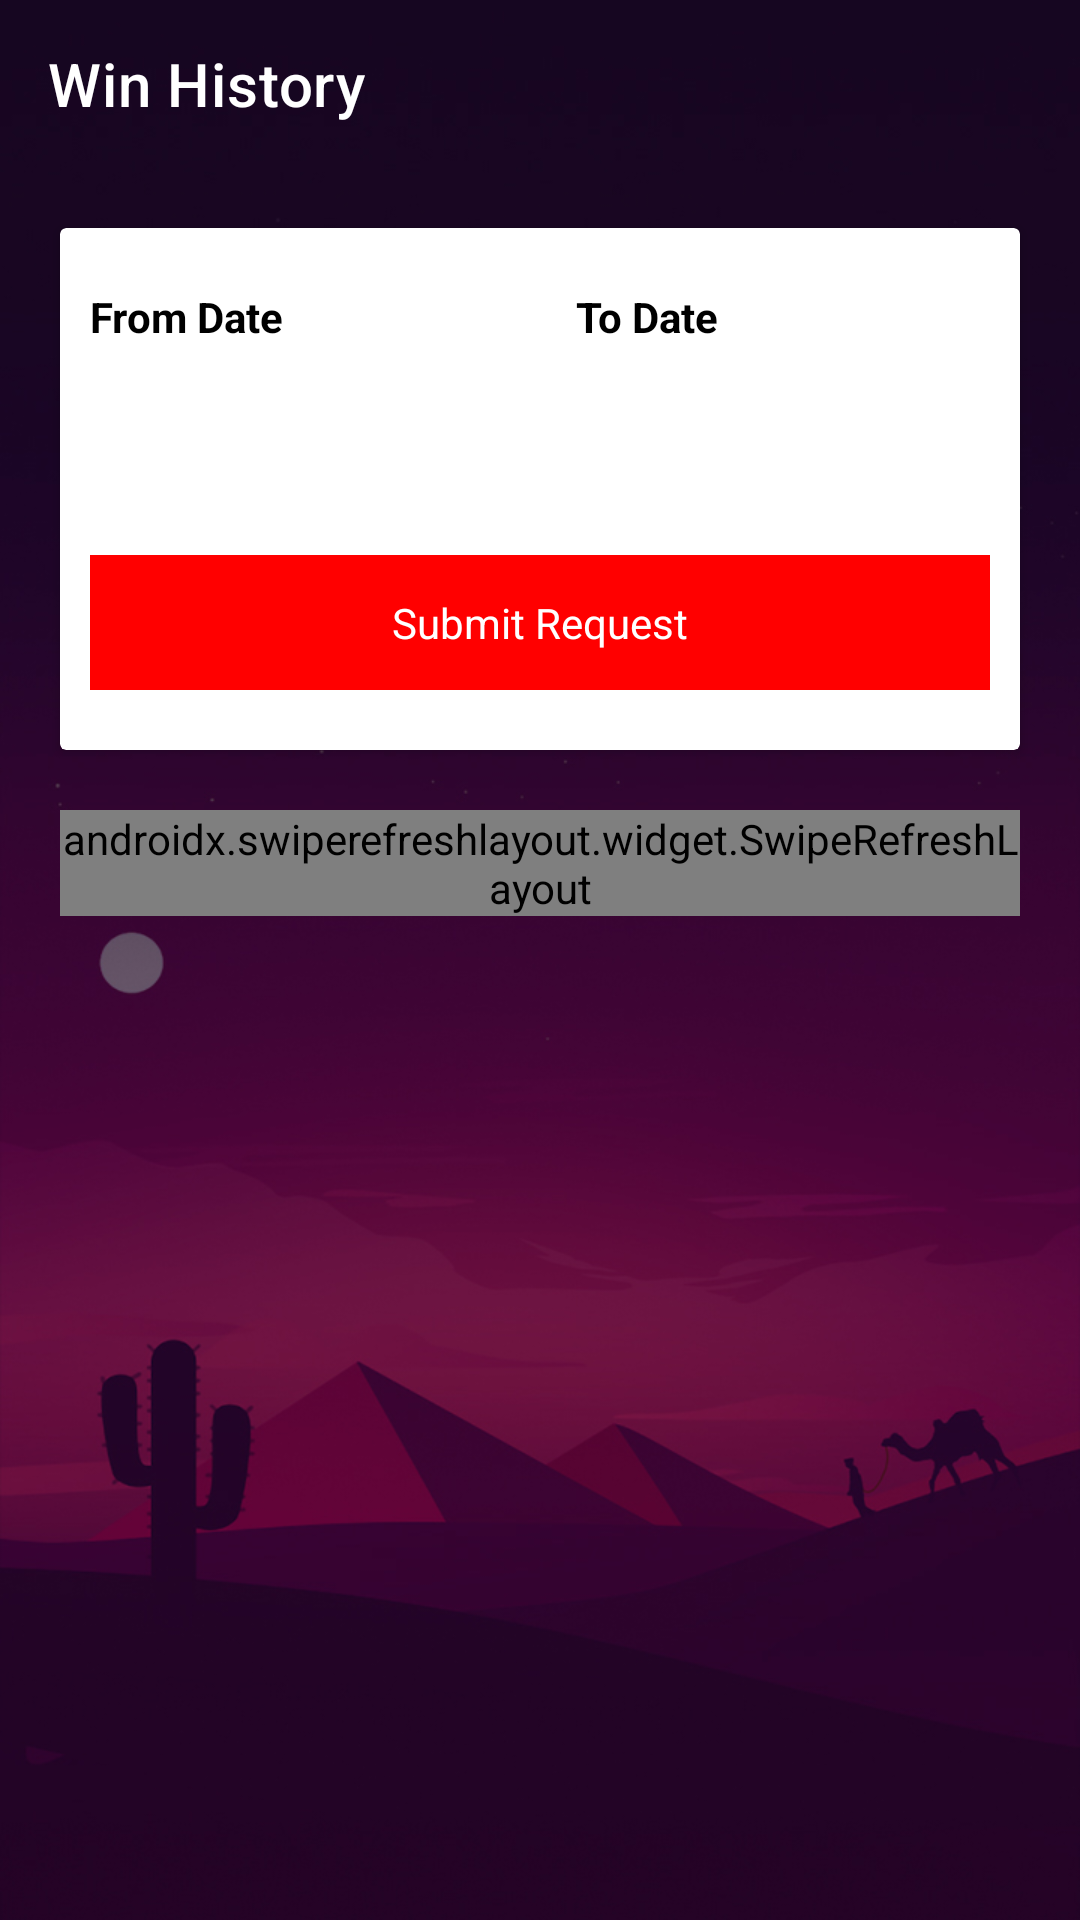

Android layout source for this screen:
<!-- AndroidManifest.xml: application theme Theme.SattaMatka -->
<!-- res/layout/activity_won_history.xml -->
<?xml version="1.0" encoding="utf-8"?>
<RelativeLayout xmlns:android="http://schemas.android.com/apk/res/android"
    xmlns:app="http://schemas.android.com/apk/res-auto"
    xmlns:tools="http://schemas.android.com/tools"
    android:layout_width="match_parent"
    android:layout_height="match_parent"
    android:orientation="vertical"
    android:background="@drawable/background"

    tools:context=".sfdghj.WonHistoryActivity">

    <LinearLayout
        android:layout_width="match_parent"
        android:layout_height="wrap_content"
        android:orientation="vertical">

        <com.google.android.material.appbar.AppBarLayout
            android:id="@+id/appbarLayout"
            android:layout_width="match_parent"
            android:layout_height="wrap_content">

            <com.google.android.material.appbar.MaterialToolbar
                android:id="@+id/toolbar"
                android:layout_width="match_parent"
                android:layout_height="wrap_content"
android:background="@color/transparent"
                app:contentInsetStartWithNavigation="0dp"
                app:navigationIcon="@drawable/ic_baseline_arrow_back_24"
                app:title="Win History"
                app:titleTextColor="@color/btnTextColor" />
        </com.google.android.material.appbar.AppBarLayout>

        <com.google.android.material.textview.MaterialTextView
            android:id="@+id/dataConText"
            android:layout_width="match_parent"
            android:layout_height="wrap_content"
            android:background="@color/warn_red"
            android:elevation="1dp"
            android:padding="5dp"
            android:text="@string/you_are_not_connected_to_internet"
            android:textColor="@color/white"
            android:visibility="gone" />

        <androidx.cardview.widget.CardView
            android:layout_width="match_parent"
            android:layout_height="wrap_content"
            android:layout_marginHorizontal="20dp"
            android:layout_marginVertical="20dp"
            app:cardBackgroundColor="@color/white">

            <LinearLayout
                android:layout_width="match_parent"
                android:layout_height="wrap_content"
                android:orientation="vertical"
                android:paddingHorizontal="10dp"
                android:paddingVertical="20dp">

                <LinearLayout
                    android:orientation="horizontal"
                    android:layout_width="match_parent"
                    android:layout_height="wrap_content">

                    <LinearLayout
                        android:orientation="vertical"
                        android:layout_weight="1"
                        android:layout_width="0dp"
                        android:layout_marginEnd="12dp"
                        android:layout_height="wrap_content">
                        <com.google.android.material.textview.MaterialTextView
                            android:layout_width="wrap_content"
                            android:layout_height="wrap_content"
                            android:layout_marginBottom="5dp"
                            android:text="@string/from_date"
                            android:textColor="@color/black"
                            android:textStyle="bold" />

                        <com.google.android.material.textview.MaterialTextView
                            android:id="@+id/fromDate"
                            android:layout_width="match_parent"
                            android:layout_height="wrap_content"
                            android:background="@drawable/dark_border"
                            android:onClick="fromDate"
                            android:layout_marginVertical="8dp"
                            android:paddingHorizontal="10dp"
                            android:paddingVertical="10dp"
                            android:textColor="@color/black" />
                    </LinearLayout>
                    <LinearLayout
                        android:orientation="vertical"
                        android:layout_weight="1"
                        android:layout_width="0dp"
                        android:layout_marginStart="12dp"
                        android:layout_height="wrap_content">

                        <com.google.android.material.textview.MaterialTextView
                            android:layout_width="wrap_content"
                            android:layout_height="wrap_content"
                            android:layout_marginBottom="5dp"
                            android:text="@string/to_date"
                            android:textColor="@color/black"
                            android:textStyle="bold" />

                        <com.google.android.material.textview.MaterialTextView
                            android:id="@+id/toDate"
                            android:layout_width="match_parent"
                            android:layout_height="wrap_content"
                            android:background="@drawable/dark_border"
                            android:onClick="toDate"
                            android:layout_marginVertical="8dp"
                            android:paddingHorizontal="10dp"
                            android:paddingVertical="10dp"
                            android:textColor="@color/black"/>

                    </LinearLayout>
                </LinearLayout>


                <TextView
                    android:layout_width="match_parent"
                    android:layout_height="45dp"
                    android:layout_gravity="end"
                    android:layout_marginTop="10dp"
                    android:background="@drawable/button_gradient"
                    android:gravity="center"
                    android:onClick="submitWinHistory"
                    android:paddingVertical="5dp"
                    android:text="@string/push"
                    android:textColor="@color/btnTextColor"
                    app:cornerRadius="0dp" />
            </LinearLayout>

        </androidx.cardview.widget.CardView>

        <androidx.swiperefreshlayout.widget.SwipeRefreshLayout
            android:id="@+id/swipe_ref_lyt"
            android:layout_width="match_parent"
            android:layout_height="wrap_content"
            android:layout_marginHorizontal="20dp">

            <androidx.recyclerview.widget.RecyclerView
                android:id="@+id/recyclerView"
                android:layout_width="match_parent"
                android:layout_height="wrap_content"
                tools:listitem="@layout/won_history_layout" />

            <com.google.android.material.imageview.ShapeableImageView
                android:id="@+id/emptyImage"
                android:layout_width="100dp"
                android:layout_height="100dp"
                android:layout_gravity="center"
                android:layout_marginTop="100dp"
                android:src="@drawable/ic_win_history_icon_2_01"
                android:visibility="gone" />
        </androidx.swiperefreshlayout.widget.SwipeRefreshLayout>

    </LinearLayout>

</RelativeLayout>
<!-- res/layout/won_history_layout.xml (included above) -->
<?xml version="1.0" encoding="utf-8"?>
<androidx.cardview.widget.CardView xmlns:android="http://schemas.android.com/apk/res/android"
    xmlns:tools="http://schemas.android.com/tools"
    android:layout_width="match_parent"
    android:layout_height="wrap_content"
    android:layout_marginVertical="2dp">

    <LinearLayout
        android:layout_width="match_parent"
        android:layout_height="wrap_content"
        android:orientation="horizontal"
        android:id="@+id/ll_bid_history"
        android:background="@drawable/ic_green_border_line"
        android:baselineAligned="false">
        <LinearLayout
            android:layout_width="0dp"
            android:layout_height="wrap_content"
            android:orientation="vertical"
            android:layout_weight="1.8"
            android:paddingStart="20dp"
            android:paddingEnd="3dp"
            android:paddingVertical="5dp">
            <com.google.android.material.textview.MaterialTextView
                android:id="@+id/gameName"
                android:layout_width="wrap_content"
                android:layout_height="wrap_content"
                android:text="Game Name(game type)"
                android:textColor="@color/black"/>
            <com.google.android.material.textview.MaterialTextView
                android:id="@+id/gameNumberOpen"
                android:layout_width="wrap_content"
                android:layout_height="wrap_content"
                android:text="Game Number : "
                android:textSize="10sp"
                android:textColor="@color/black"
                tools:ignore="SmallSp" />
            <com.google.android.material.textview.MaterialTextView
                android:id="@+id/gameNumberClose"
                android:layout_width="wrap_content"
                android:layout_height="wrap_content"
                android:text="Game Number : 5"
                android:textSize="10sp"
                android:textColor="@color/black"
                tools:ignore="SmallSp"
                android:visibility="gone"/>
            <com.google.android.material.textview.MaterialTextView
                android:id="@+id/gameDate"
                android:layout_width="wrap_content"
                android:layout_height="wrap_content"
                android:text="14 Jul 2020 12:51:27 PM"
                android:textSize="12sp"
                android:textColor="#777777"/>


        </LinearLayout>
        <LinearLayout
            android:layout_width="0dp"
            android:layout_height="wrap_content"
            android:orientation="vertical"
            android:layout_weight="0.8"
            android:paddingStart="3dp"
            android:paddingEnd="15dp"
            android:paddingVertical="5dp">
            <com.google.android.material.textview.MaterialTextView
                android:id="@+id/gameSession"
                android:layout_width="wrap_content"
                android:layout_height="wrap_content"
                android:text="Session : CLOSE"
                android:textColor="@color/black"
                android:textSize="10sp"/>
            <com.google.android.material.textview.MaterialTextView
                android:id="@+id/bidPoints"
                android:layout_width="wrap_content"
                android:layout_height="wrap_content"
                android:text="14 Points"
                android:textStyle="bold"
                android:textSize="12sp"
                android:textColor="@color/teal_200"/>
            <com.google.android.material.textview.MaterialTextView
                android:id="@+id/winPoints"
                android:layout_width="wrap_content"
                android:layout_height="wrap_content"
                android:text="140 Points"
                android:textStyle="bold"
                android:textSize="12sp"
                android:visibility="gone"
                android:textColor="@color/green"/>


        </LinearLayout>

    </LinearLayout>
</androidx.cardview.widget.CardView>
<!-- resources referenced by this layout -->
<resources>
  <color name="black">#FF000000</color>
  <color name="btnTextColor">#ffffff</color>
  <color name="green">#02AF00</color>
  <color name="teal_200">#1b244f</color>
  <color name="transparent">#00000000</color>
  <color name="warn_red">#ec5645</color>
  <color name="white">#FFFFFFFF</color>
  <!-- drawable background: jpg bitmap (drawable, 113684 bytes) -->
  <!-- drawable button_gradient (drawable) -->
  <shape xmlns:android="http://schemas.android.com/apk/res/android" android:shape="rectangle" >
    <gradient
        android:endColor="@color/red"
        android:startColor="@color/red"
        android:angle="180"/>
  
  </shape>
  <string name="from_date">From Date</string>
  <string name="push">Submit Request</string>
  <string name="to_date">To Date</string>
  <string name="you_are_not_connected_to_internet">You are not connected to internet. Please check your internet connection</string>
  <style name="Theme.SattaMatka" parent="Theme.MaterialComponents.Light.NoActionBar">
  
  
      
          <item name="colorPrimary">@color/purple_500</item>
          <item name="colorPrimaryVariant">@color/purple_700</item>
          <item name="colorOnPrimary">@color/white</item>
          
          <item name="colorSecondary">@color/teal_200</item>
          <item name="colorSecondaryVariant">@color/teal_700</item>
          <item name="colorOnSecondary">@color/black</item>
          
          <item name="android:statusBarColor" tools:targetApi="l">#05020b</item>
          
          <item name="android:actionButtonStyle">@style/ActionButtonStyle</item>
          <item name="android:forceDarkAllowed" tools:targetApi="q">false</item>
          <item name="android:windowLightStatusBar" tools:targetApi="m">false</item>
      </style>
  <color name="red">#FF0000</color>
  <color name="purple_500">@color/transparent</color>
  <color name="purple_700">#1b244f</color>
  <color name="teal_700">#FF018786</color>
  <style name="ActionButtonStyle" parent="Widget.AppCompat.ActionButton">
          <item name="android:minWidth">0dip</item>
          <item name="android:paddingStart">0dip</item>
      </style>
</resources>
